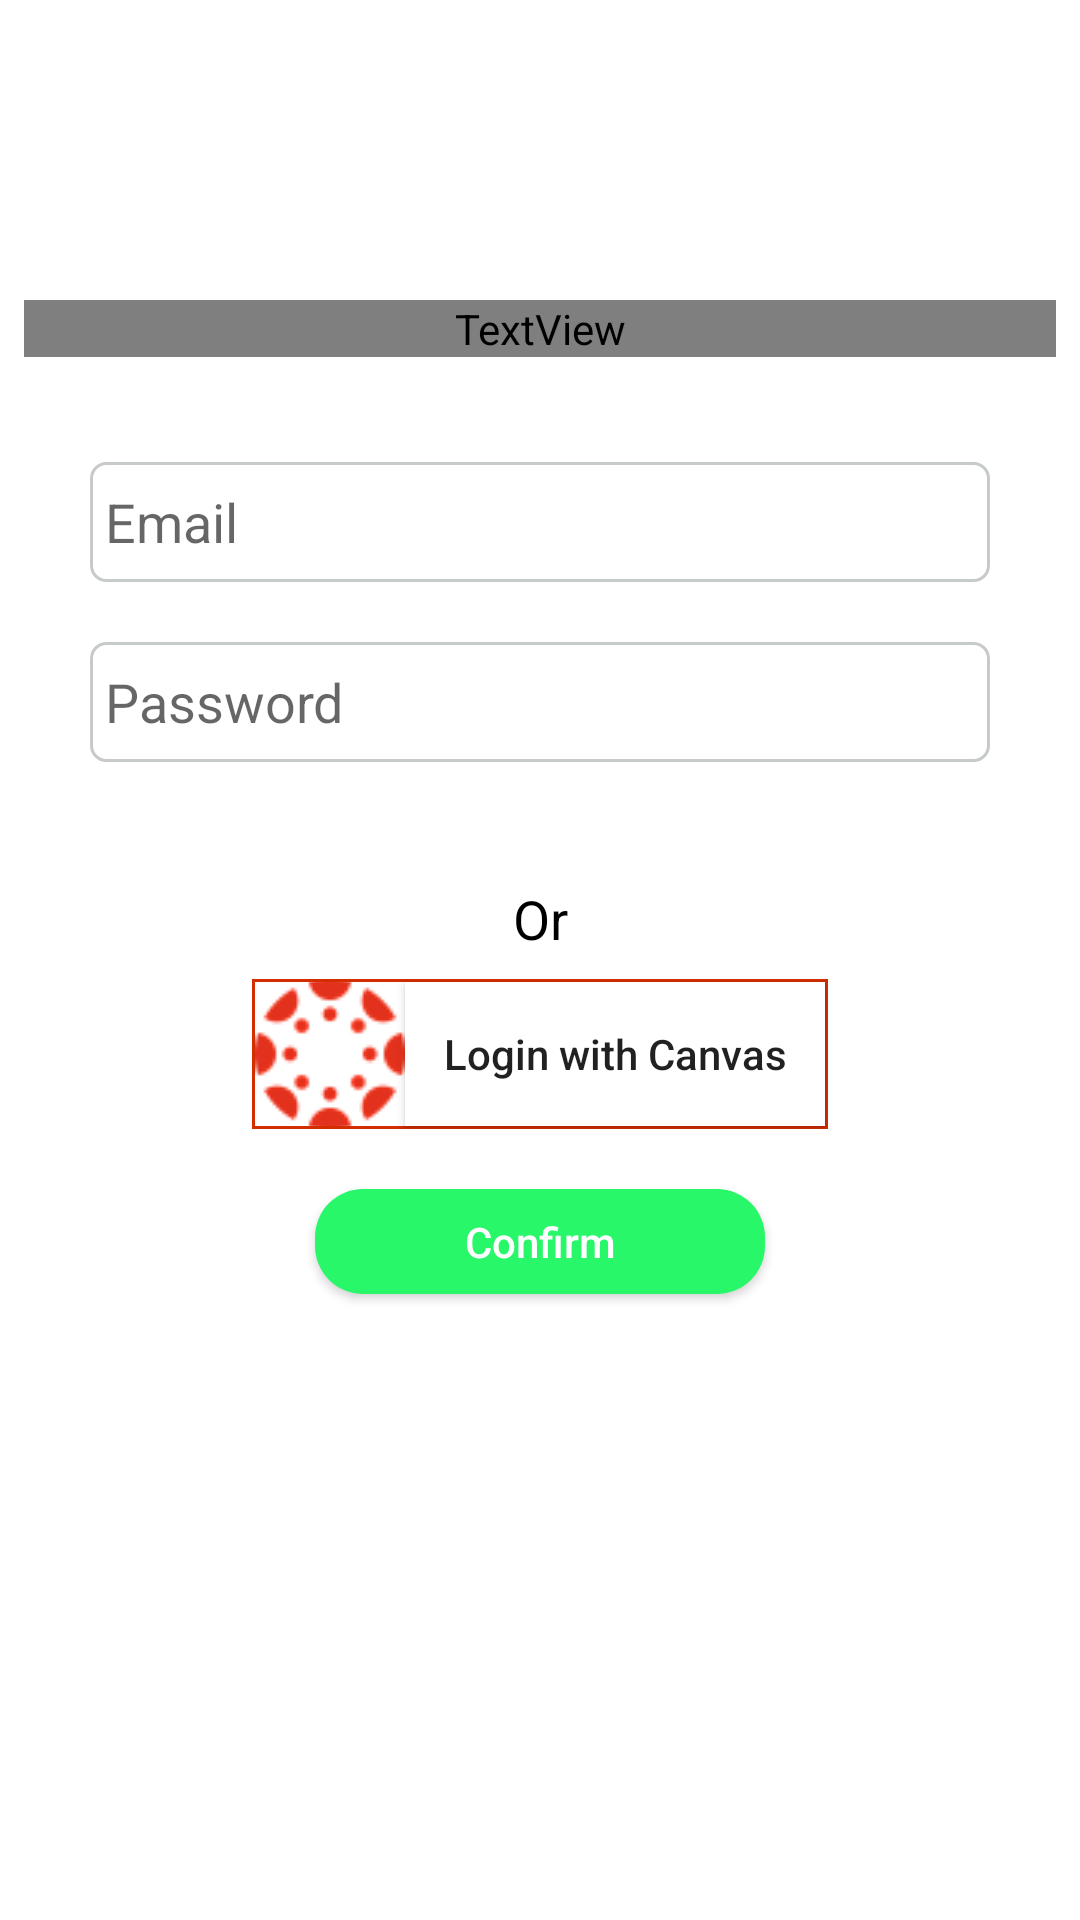

Layout XML and referenced resources for this Android screen:
<!-- AndroidManifest.xml: application theme AppTheme -->
<!-- res/layout/activity_login.xml -->
<?xml version="1.0" encoding="utf-8"?>
<android.support.constraint.ConstraintLayout xmlns:android="http://schemas.android.com/apk/res/android"
    xmlns:app="http://schemas.android.com/apk/res-auto"
    xmlns:tools="http://schemas.android.com/tools"
    android:layout_width="match_parent"
    android:layout_height="match_parent"
    android:background="@color/white"
    tools:context=".Login">

    <TextView
        android:id="@+id/textView"
        android:layout_width="0dp"
        android:layout_height="wrap_content"
        android:layout_marginStart="8dp"
        android:layout_marginTop="100dp"
        android:layout_marginEnd="8dp"
        android:fontFamily="@string/app_name"
        android:text="@string/log_in"
        android:textAlignment="center"
        android:textColor="@color/black"
        android:textSize="25sp"
        app:layout_constraintEnd_toEndOf="parent"
        app:layout_constraintStart_toStartOf="parent"
        app:layout_constraintTop_toTopOf="parent" />

    <EditText
        android:id="@+id/email"
        android:layout_width="0dp"
        android:layout_height="@dimen/login_text_height"
        android:layout_marginStart="30dp"
        android:layout_marginTop="35dp"
        android:layout_marginEnd="30dp"
        android:autofillHints="@string/email"
        android:background="@drawable/border"
        android:ems="10"
        android:hint="@string/email"
        android:inputType="textEmailAddress"
        app:layout_constraintEnd_toEndOf="parent"
        app:layout_constraintStart_toStartOf="parent"
        app:layout_constraintTop_toBottomOf="@+id/textView" />

    <EditText
        android:id="@+id/password"
        android:layout_width="0dp"
        android:layout_height="@dimen/login_text_height"
        android:layout_marginStart="30dp"
        android:layout_marginTop="20dp"
        android:layout_marginEnd="30dp"
        android:autofillHints="@string/pass"
        android:ems="10"
        android:hint="@string/pass"
        android:background="@drawable/border"
        android:inputType="textPassword"
        app:layout_constraintEnd_toEndOf="parent"
        app:layout_constraintStart_toStartOf="parent"
        app:layout_constraintTop_toBottomOf="@+id/email" />

    <TextView
        android:id="@+id/textVs"
        android:layout_width="0dp"
        android:layout_height="wrap_content"
        android:layout_marginStart="8dp"
        android:layout_marginTop="40dp"
        android:layout_marginEnd="8dp"
        android:text="@string/or"
        android:textColor="@color/black"
        android:textAlignment="center"
        android:textSize="18sp"
        app:layout_constraintEnd_toEndOf="parent"
        app:layout_constraintStart_toStartOf="parent"
        app:layout_constraintTop_toBottomOf="@+id/password" />

    <LinearLayout
        android:id="@+id/linearLayout"
        android:layout_width="wrap_content"
        android:layout_height="50dp"
        android:layout_marginStart="8dp"
        android:layout_marginTop="8dp"
        android:layout_marginEnd="8dp"
        android:orientation="horizontal"
        android:background="@drawable/linear_login_css"
        android:textAlignment="center"
        android:layout_centerInParent ="true"
        app:layout_constraintEnd_toEndOf="parent"
        app:layout_constraintStart_toStartOf="parent"
        app:layout_constraintTop_toBottomOf="@+id/textVs">

        <ImageButton
            android:id="@+id/imageButton3"
            android:layout_width="50dp"
            android:layout_marginLeft="1dp"
            android:layout_height="48dp"
            android:layout_gravity="center_vertical"
            android:background="@color/white"
            android:contentDescription="@string/ImageDescrip"
            app:srcCompat="@drawable/canvas"
            tools:srcCompat="@drawable/canvas" />

        <Button
            android:id="@+id/button2"
            android:layout_gravity="center_vertical"
            android:layout_width="140dp"
            android:layout_height="48dp"
            android:layout_marginRight="1dp"
            android:background="@color/white"
            android:paddingLeft="10dp"
            android:paddingRight="10dp"
            android:text="@string/CanvasLogin"
            android:textAllCaps="false" />
    </LinearLayout>

    <Button
        android:id="@+id/button"
        android:layout_width="@dimen/Confirm_width"
        android:layout_height="@dimen/Confirm_height"
        android:textColor="@color/white"
        android:textAlignment="center"
        android:layout_marginStart="148dp"
        android:layout_marginTop="20dp"
        android:layout_marginEnd="148dp"
        android:text="@string/Confirm"
        android:background="@drawable/bottom_login_css"
        android:textAllCaps="false"
        android:layout_centerInParent ="true"
        app:layout_constraintEnd_toEndOf="parent"
        app:layout_constraintStart_toStartOf="parent"
        app:layout_constraintTop_toBottomOf="@+id/linearLayout" />

</android.support.constraint.ConstraintLayout>
<!-- resources referenced by this layout -->
<resources>
  <color name="black">#000000</color>
  <color name="white">#ffffff</color>
  <dimen name="Confirm_height">35dp</dimen>
  <dimen name="Confirm_width">150dp</dimen>
  <dimen name="login_text_height">40dp</dimen>
  <!-- drawable border (drawable) -->
  <?xml version="1.0" encoding="utf-8"?>
  <shape xmlns:android="http://schemas.android.com/apk/res/android"
      android:layout_height="match_parent"
      android:layout_width="match_parent"
      android:shape="rectangle">
      <stroke
          android:width="@dimen/wborder"
          android:color="@color/login_text" />
      <corners android:radius="@dimen/empas_rad"/>
      <padding android:left="@dimen/left_padding_login" />
  
  </shape>
  <!-- drawable bottom_login_css (drawable) -->
  <?xml version="1.0" encoding="utf-8"?>
  <shape xmlns:android="http://schemas.android.com/apk/res/android"
      android:layout_height="match_parent"
      android:layout_width="match_parent"
      android:shape="rectangle"
      >
      <solid android:color="#29F76A"/>
      <corners android:radius="16dp"/>
  
  </shape>
  <!-- drawable canvas: png bitmap (drawable-v24, 1262 bytes) -->
  <!-- drawable linear_login_css (drawable) -->
  <?xml version="1.0" encoding="utf-8"?>
  <shape xmlns:android="http://schemas.android.com/apk/res/android"
      android:layout_height="match_parent"
      android:layout_width="match_parent"
      android:shape="rectangle"
      >
      <stroke
          android:width="@dimen/boder_canvas"
          android:color="@color/red"/>
  
  </shape>
  <string name="CanvasLogin">Login with Canvas</string>
  <string name="Confirm">Confirm</string>
  <string name="ImageDescrip">Canvas Logo</string>
  <string name="app_name">TutoU</string>
  <string name="email">Email</string>
  <string name="log_in">Log in</string>
  <string name="or">Or</string>
  <string name="pass">Password</string>
  <style name="AppTheme" parent="Theme.AppCompat.Light.NoActionBar">
          
          <item name="colorPrimary">@color/colorPrimary</item>
          <item name="colorPrimaryDark">@color/colorPrimaryDark</item>
          <item name="colorAccent">@color/colorAccent</item>
      </style>
  <dimen name="wborder">1dp</dimen>
  <color name="login_text">#C6CBC8</color>
  <dimen name="empas_rad">5dp</dimen>
  <dimen name="left_padding_login">5dp</dimen>
  <dimen name="boder_canvas">1dp</dimen>
  <color name="red">#D32D00</color>
  <color name="colorPrimary">#008577</color>
  <color name="colorPrimaryDark">#00574B</color>
  <color name="colorAccent">#D81B60</color>
</resources>
